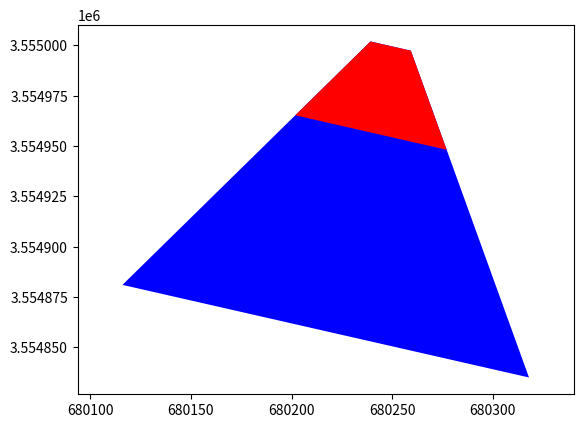

Reproduce this figure in Python.
'''
Created on 2014-11-15

@author: zhanganam
'''
from __future__ import division 
import numpy as np
#from sympy import sin,cos,tan,atan2
from math import sin, cos, pi,tan,atan2
#from math import pi
class Camera:
    '''
    class Camera
    '''

    def __init__(self, x, y, h, pan, tilt, ccd_w, ccd_h, f):
        '''
        Constructor
        x,y,h - the location of the camera , meter as the unit
        pan - the angle from the North to the vision-line , radian: 0 ~ 2*PI
        tilt - the angle DOWN from the Horizon , when UP the value should be Negative , radian:-0.5*PI ~ 0.5*PI
        ccd_w , ccd_h - the width and height of the CCD/COMS sensor . mm , cm , in or px as the unit
        f - Focal length , the same unit of ccd_w and ccd_h
        '''
        self.location = [x, y, h]
        self.pan = pan
        self.tilt = tilt
        self.ccd_w = ccd_w
        self.ccd_h = ccd_h
        self.f = f 
        
    def FOVstatic(self,maxLength=-1):
        max_ccd_h = self.ccd_h / 2.0
        if maxLength > 0:
            max_ccd_h_tmp = tan(self.tilt - atan2(self.location[2],maxLength)) * self.f
            if max_ccd_h_tmp < max_ccd_h:
                max_ccd_h = max_ccd_h_tmp
        rays = np.array([[-self.ccd_w/2.0 , -self.ccd_h/2.0 , self.f],
                [self.ccd_w/2.0 , -self.ccd_h/2.0 , self.f],
                [self.ccd_w/2.0 , max_ccd_h , self.f],
                [-self.ccd_w/2.0 , max_ccd_h , self.f]])
        points = [self.__rayTOGround(self.__rayRotate(ray)) for ray in rays]
        points.append(points[0]) #close the polygon
        return np.array(points)
    
    def Map(self,x,y):
        ray = np.array([x,y,self.f])
        return self.__rayTOGround(self.__rayRotate(ray))
    
    def __rayRotate(self, ray):
        '''
        private function rayRotate
        ray - numpy 3-member vector
        '''
        return np.array(
                        [sin(self.pan) * (sin(self.tilt) * ray[1] + cos(self.tilt) * ray[2]) + cos(self.pan) * ray[0],
                         cos(self.pan) * (sin(self.tilt) * ray[1] + cos(self.tilt) * ray[2]) - sin(self.pan) * ray[0],
                         cos(self.tilt) * ray[1] - sin(self.tilt) * ray[2]])

    def __rayTOGround(self, ray):
        '''
        priavte function rayTOGround
        ray - numpy 3-member vector
        '''
        return np.array(self.location[0:2]) - self.location[2] / ray[2] * ray[0:2]
        
if __name__ == "__main__":
    import matplotlib
    import matplotlib.pyplot as plt
    ccd_w = 3264.0
    ccd_h = 2448.0
    c = Camera(680250.528, 3555005.36, 13.85, (180+12.832782279588892)/180.0 * pi ,(36.0)/180.0 * pi, ccd_w, ccd_h, 2056.063)
    #c = Camera(680248.560, 3555004.72, 13.00, (79.6103)/180.0 * pi ,29.0/180.0 * pi, ccd_w, ccd_h, 2056.063)
    fg = plt.figure()
    ax = fg.add_subplot(111)
    ax.axis('equal')
    '''for p in range(0,1):
        for t in range(31,32):
            c.pan = p/180.0 * pi
            c.tilt = t/180.0 * pi
            polygon = c.FOVstatic()
            print(polygon)
            print(c.Map(ccd_w/2,ccd_h/2))
            ax.fill(polygon[:,0],polygon[:,1],'b')
    '''
    polygon1 = c.FOVstatic()
    polygon2 = c.FOVstatic(50.0)
    ax.fill(polygon1[:,0],polygon1[:,1],'b')
    ax.fill(polygon2[:,0],polygon2[:,1],'r')
    plt.show()
